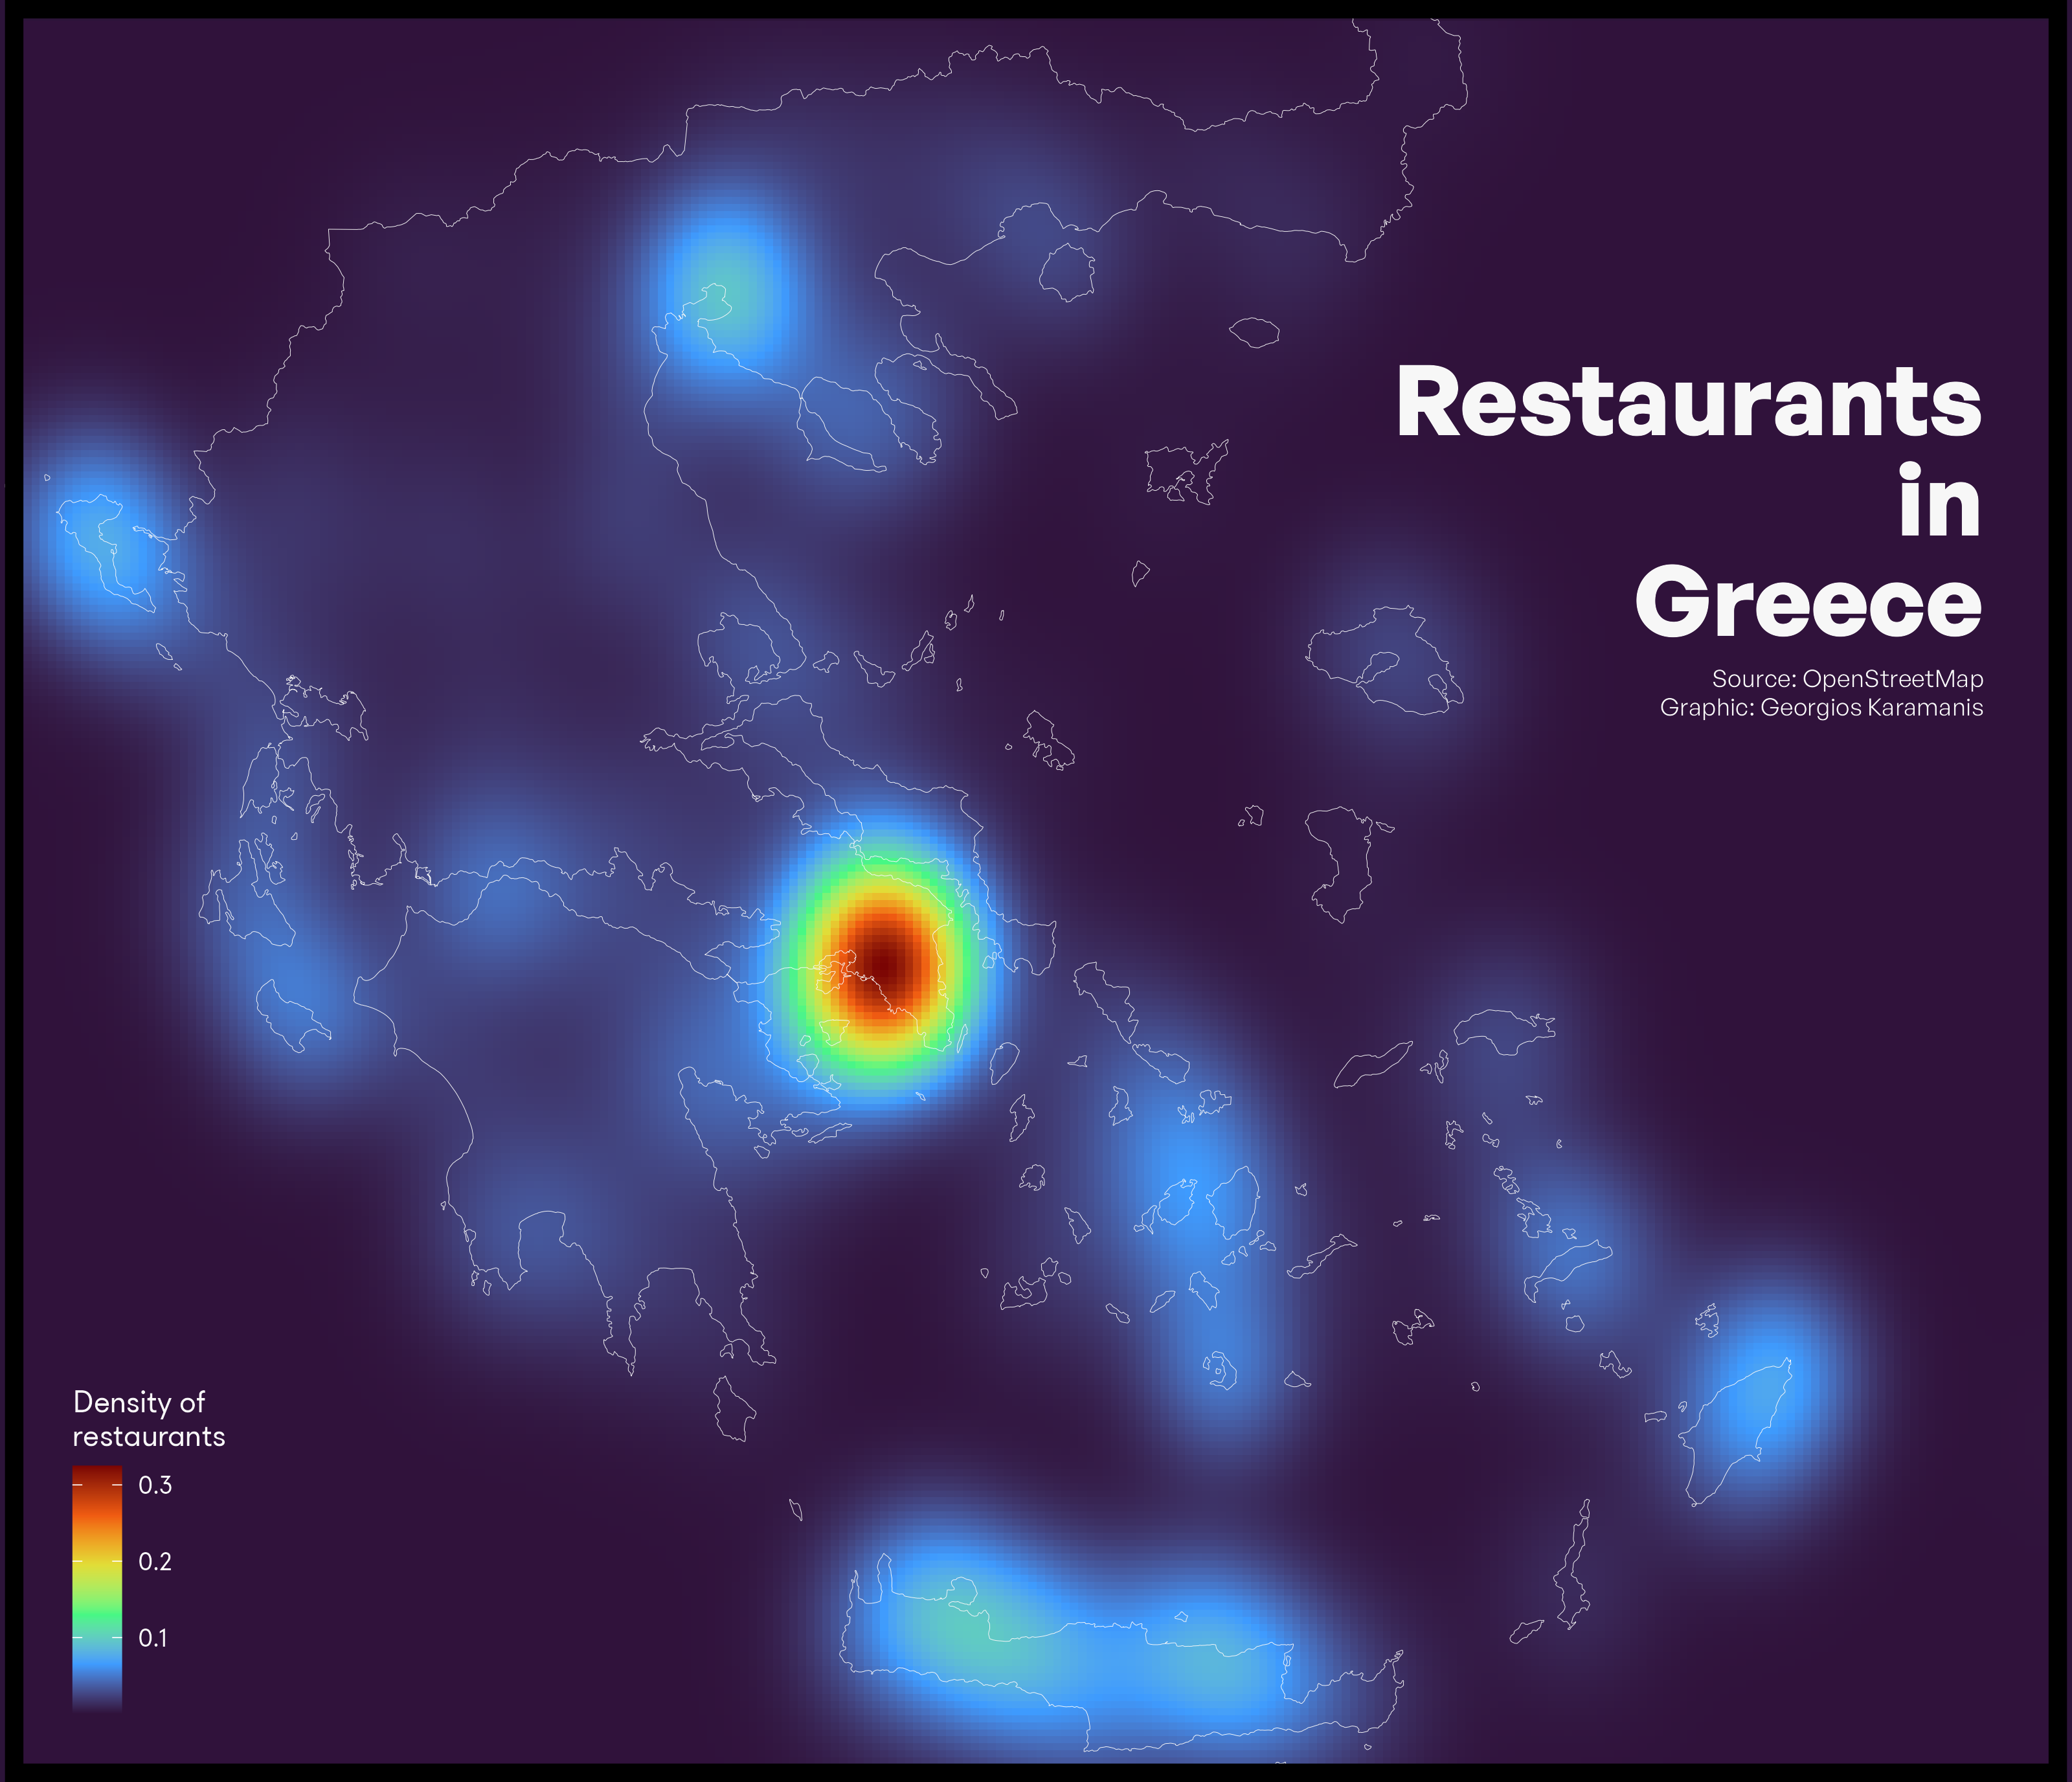

Write the R code that produced this figure.
library(tidyverse)
library(camcorder)

greece <- rgeoboundaries::gb_adm0("greece")
  
gr_restaurants <- oe_get(
  "Greece",
  layer = "points",
  query = "
  SELECT *, hstore_get_value(other_tags, 'amenity') AS amenity
  FROM points
  WHERE amenity = 'restaurant'
  "
)

gr_rest_df <- sfheaders::sf_to_df(gr_restaurants, fill = TRUE)

gg_record(dir = "2021/temp", device = "png", width = 10, height = 8.6, units = "in", dpi = 320)

f1 = "Porpora"
f2 = "General Sans"

ggplot(gr_rest_df) +
  stat_density2d(aes(x, y, fill = ..density..), geom = "tile", contour = FALSE, n = 250) +
  geom_sf(data = greece, fill = NA, color = "grey97", size = 0.1) +
  annotate("rect", xmin = -Inf, xmax = Inf, ymin = -Inf, ymax = Inf, size = 6, color = "black", fill = NA) +
  annotate("text", 29.2, 39.8, label = "Restaurants\nin\nGreece", family = f2, fontface = "bold", size = 12, color = "grey97", hjust = 1, lineheight = 0.85) +
  annotate("text", 29.2, 39.05, label = "Source: OpenStreetMap\nGraphic: Georgios Karamanis", family = f2, size = 3, color = "grey97", hjust = 1, lineheight = 0.95) +
  scale_fill_viridis_c(option = "turbo") +
  coord_sf(expand = FALSE) +
  labs(fill = "Density of\nrestaurants") +
  theme_void() +
  theme(
    legend.position = c(0.07, 0.13),
    legend.title = element_text(family = f1, color = "grey97"),
    legend.text = element_text(family = f1, color = "grey97"),
    plot.background = element_rect(fill = "#2C1439", color = NA),
    plot.caption = element_text(hjust = 0.5, color = "grey97", family = f1)
  )
